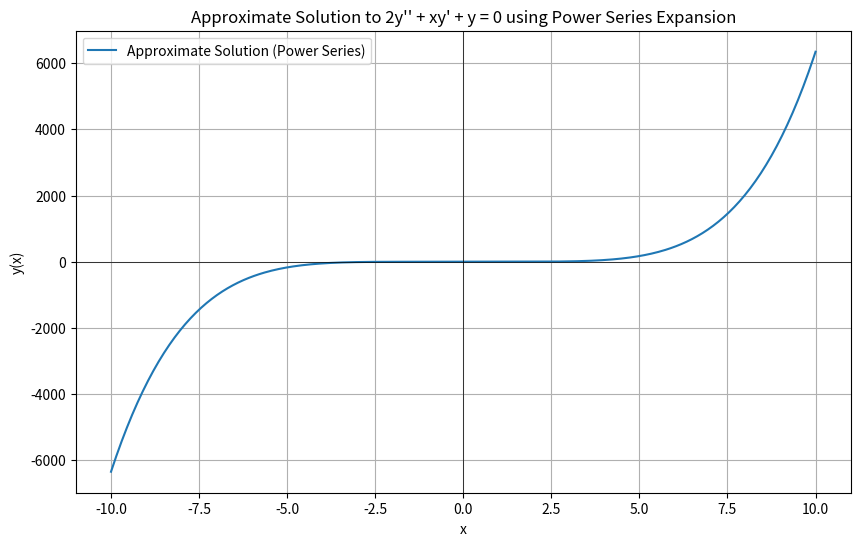

Write the Python code that produced this figure.
import matplotlib.pyplot as plt
import numpy as np
from sympy import symbols, Function, diff, summation, series


# Define the symbols and functions
x, n = symbols('x n') 
a = symbols('a', cls=Function)

# Define the power series expansion for y
y_series = summation(a(n) * x**n, (n, 0, 6))  # up to x^6 to ensure enough terms

print("y_series: ", y_series)

# Compute y' and y''
y_prime_series = diff(y_series, x)
y_double_prime_series = diff(y_prime_series, x)

print("y_prime_series: ", y_prime_series)
print("y_double_prime_series: ", y_double_prime_series)

# Set up the differential equation
lhs = (2*x - 3) * y_double_prime_series - x * y_prime_series + y_series
lhs_expanded = lhs.series(x, 0, 6).removeO()  # Expanding around x=0 up to x^6

print("Left-handside expanded: ", lhs_expanded)


def plot_power_series():
    # Define coefficients found from power series expansion
    a0 = 0   # From y(0) = 0
    a1 = 1   # From y'(0) = 1

    # Calculated terms manually (results from step-by-step substitution)
    a2 = 0
    a3 = -1/3
    a4 = 0
    a5 = 1/15

    # Define the polynomial function using the first five nonzero terms
    def y_polynomial(x):
        return a0 + a1 * x + a2 * x**2 + a3 * x**3 + a4 * x**4 + a5 * x**5

    # Create x values for plotting on the interval (-10, 10)
    x_values = np.linspace(-10, 10, 400)
    y_values = y_polynomial(x_values)

    # Plotting the resulting polynomial
    plt.figure(figsize=(10, 6))
    plt.plot(x_values, y_values, label="Approximate Solution (Power Series)")
    plt.xlabel("x")
    plt.ylabel("y(x)")
    plt.title("Approximate Solution to 2y'' + xy' + y = 0 using Power Series Expansion")
    plt.axhline(0, color='black',linewidth=0.5)
    plt.axvline(0, color='black',linewidth=0.5)
    plt.legend()
    plt.grid(True)
    plt.show()

plot_power_series()
